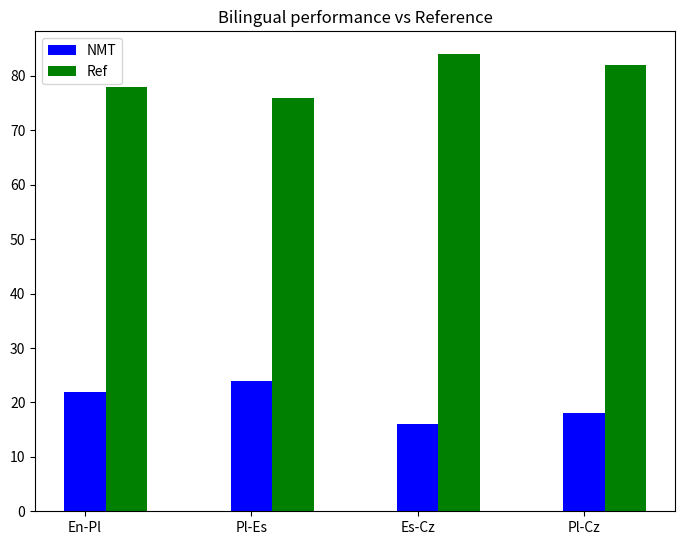

The matplotlib source for this figure:
# -*- coding: utf-8 -*-
"""
Created on Wed Apr 20 12:45:15 2022

[redacted]
"""

"""Make quick plot"""

from matplotlib import pyplot as plt
import numpy as np


data = [[22,24,16,18],[78,76,84,82]]
X = np.arange(4)
fig = plt.figure()
ax = fig.add_axes([0,0,1,1])
ax.bar(X + 0.00, data[0], color = 'b', width = 0.25, label="NMT")
ax.bar(X + 0.25, data[1], color = 'g', width = 0.25, label="Ref")
ax.legend(loc=0)
ax.set_xticks(X)
ax.set_xticklabels(("En-Pl","Pl-Es","Es-Cz","Pl-Cz"))
plt.title("Bilingual performance vs Reference")


